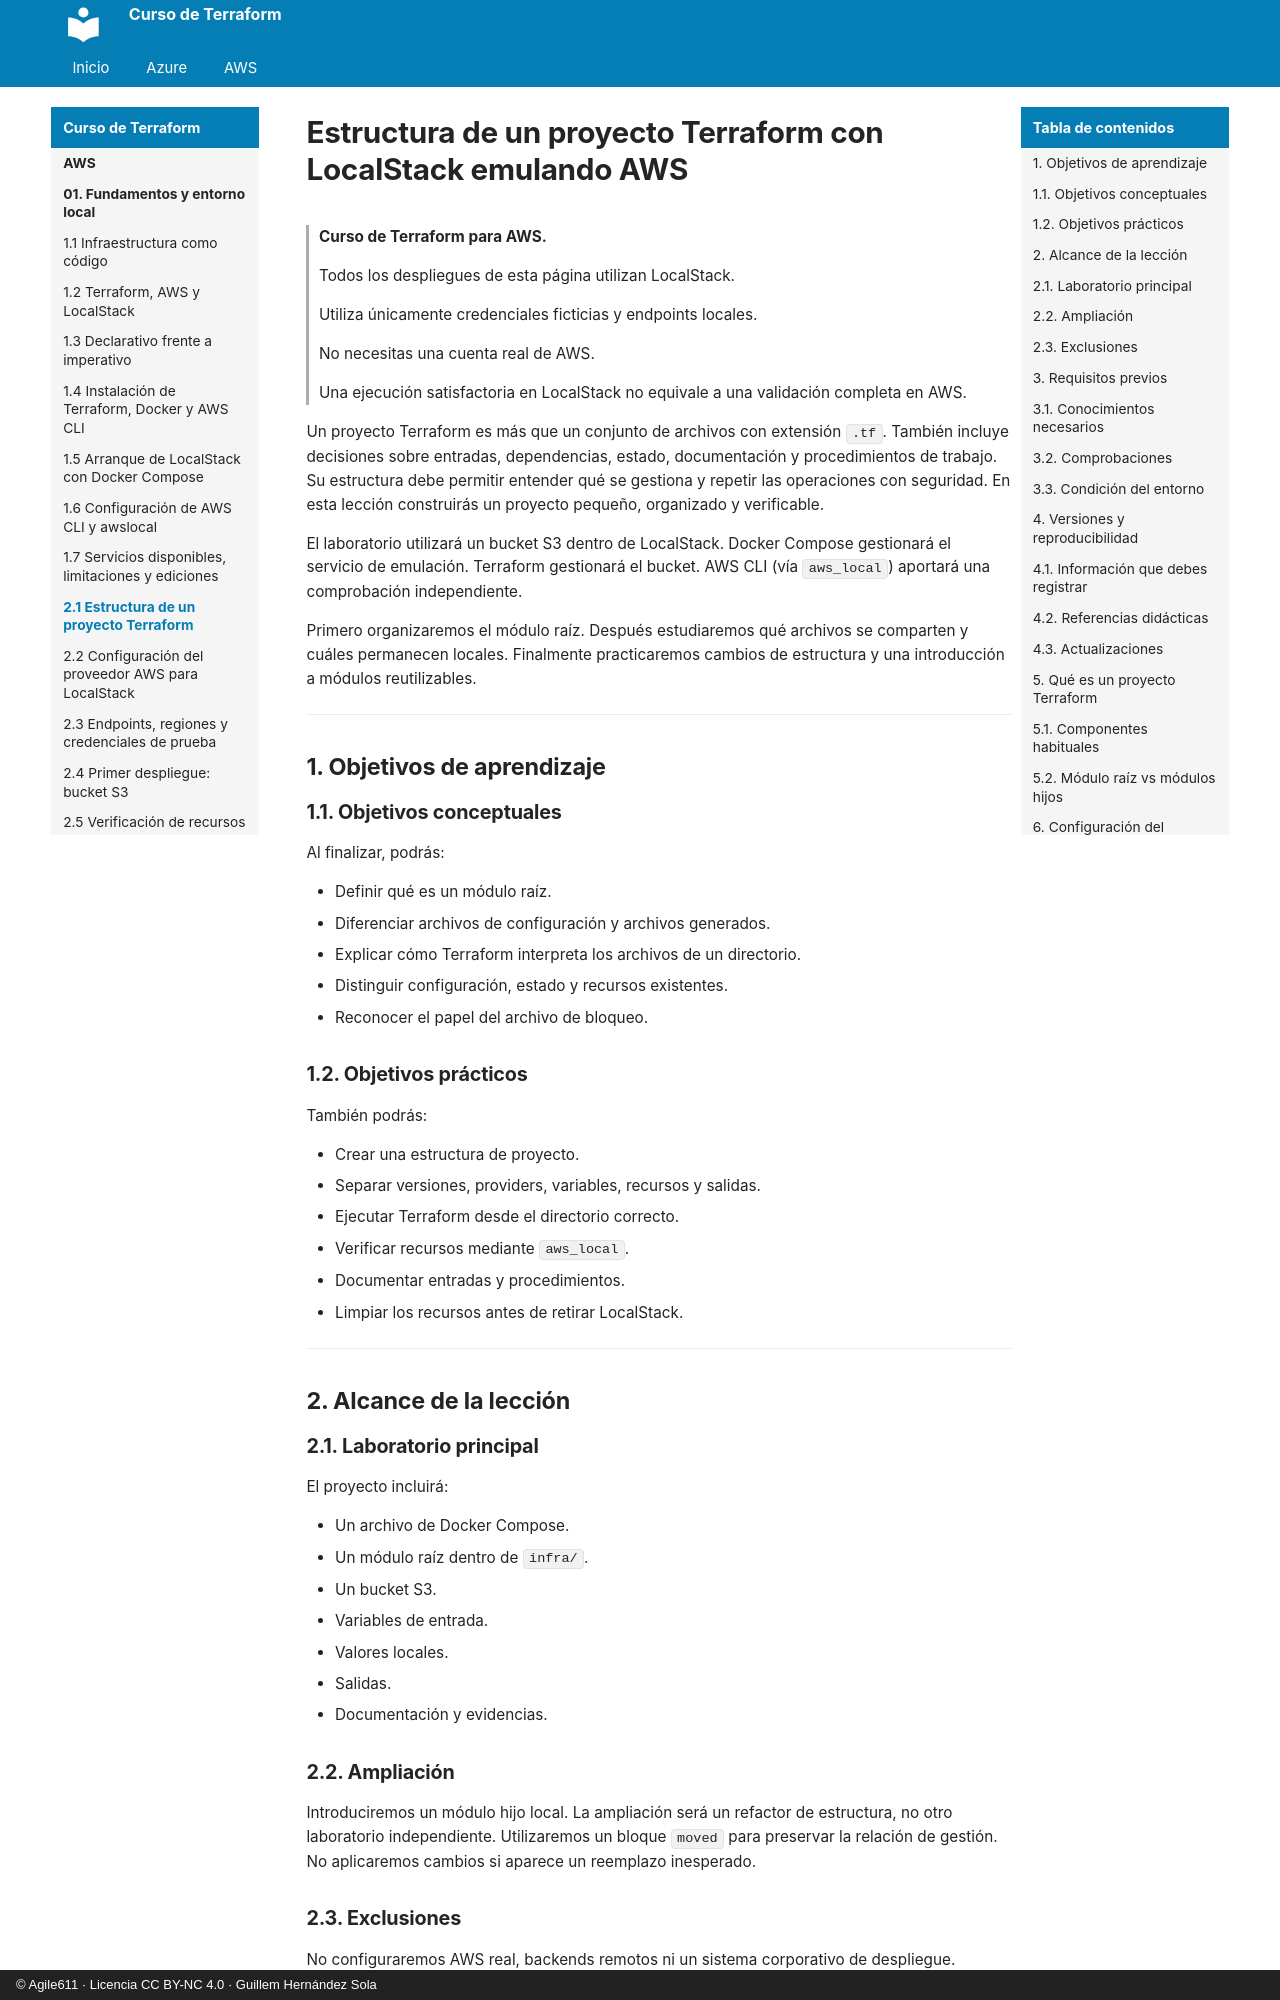

repository: agile611/curso-terraform · page: aws/02-01-estructura-de-un-proyecto-terraform/index.html · generator: mkdocs · copyright: © Agile611 · Licencia CC BY-NC 4.0 · Guillem Hernández Sola

# Estructura de un proyecto Terraform con LocalStack emulando AWS

> **Curso de Terraform para AWS.**
>
> Todos los despliegues de esta página utilizan LocalStack.
>
> Utiliza únicamente credenciales ficticias y endpoints locales.
>
> No necesitas una cuenta real de AWS.
>
> Una ejecución satisfactoria en LocalStack no equivale a una validación completa en AWS.

Un proyecto Terraform es más que un conjunto de archivos con extensión `.tf`.
También incluye decisiones sobre entradas, dependencias, estado, documentación y procedimientos de trabajo.
Su estructura debe permitir entender qué se gestiona y repetir las operaciones con seguridad.
En esta lección construirás un proyecto pequeño, organizado y verificable.

El laboratorio utilizará un bucket S3 dentro de LocalStack.
Docker Compose gestionará el servicio de emulación.
Terraform gestionará el bucket.
AWS CLI (vía `aws_local`) aportará una comprobación independiente.

Primero organizaremos el módulo raíz.
Después estudiaremos qué archivos se comparten y cuáles permanecen locales.
Finalmente practicaremos cambios de estructura y una introducción a módulos reutilizables.

---

## 1. Objetivos de aprendizaje

### 1.1. Objetivos conceptuales

Al finalizar, podrás:

- Definir qué es un módulo raíz.
- Diferenciar archivos de configuración y archivos generados.
- Explicar cómo Terraform interpreta los archivos de un directorio.
- Distinguir configuración, estado y recursos existentes.
- Reconocer el papel del archivo de bloqueo.

### 1.2. Objetivos prácticos

También podrás:

- Crear una estructura de proyecto.
- Separar versiones, providers, variables, recursos y salidas.
- Ejecutar Terraform desde el directorio correcto.
- Verificar recursos mediante `aws_local`.
- Documentar entradas y procedimientos.
- Limpiar los recursos antes de retirar LocalStack.

---

## 2. Alcance de la lección

### 2.1. Laboratorio principal

El proyecto incluirá:

- Un archivo de Docker Compose.
- Un módulo raíz dentro de `infra/`.
- Un bucket S3.
- Variables de entrada.
- Valores locales.
- Salidas.
- Documentación y evidencias.
